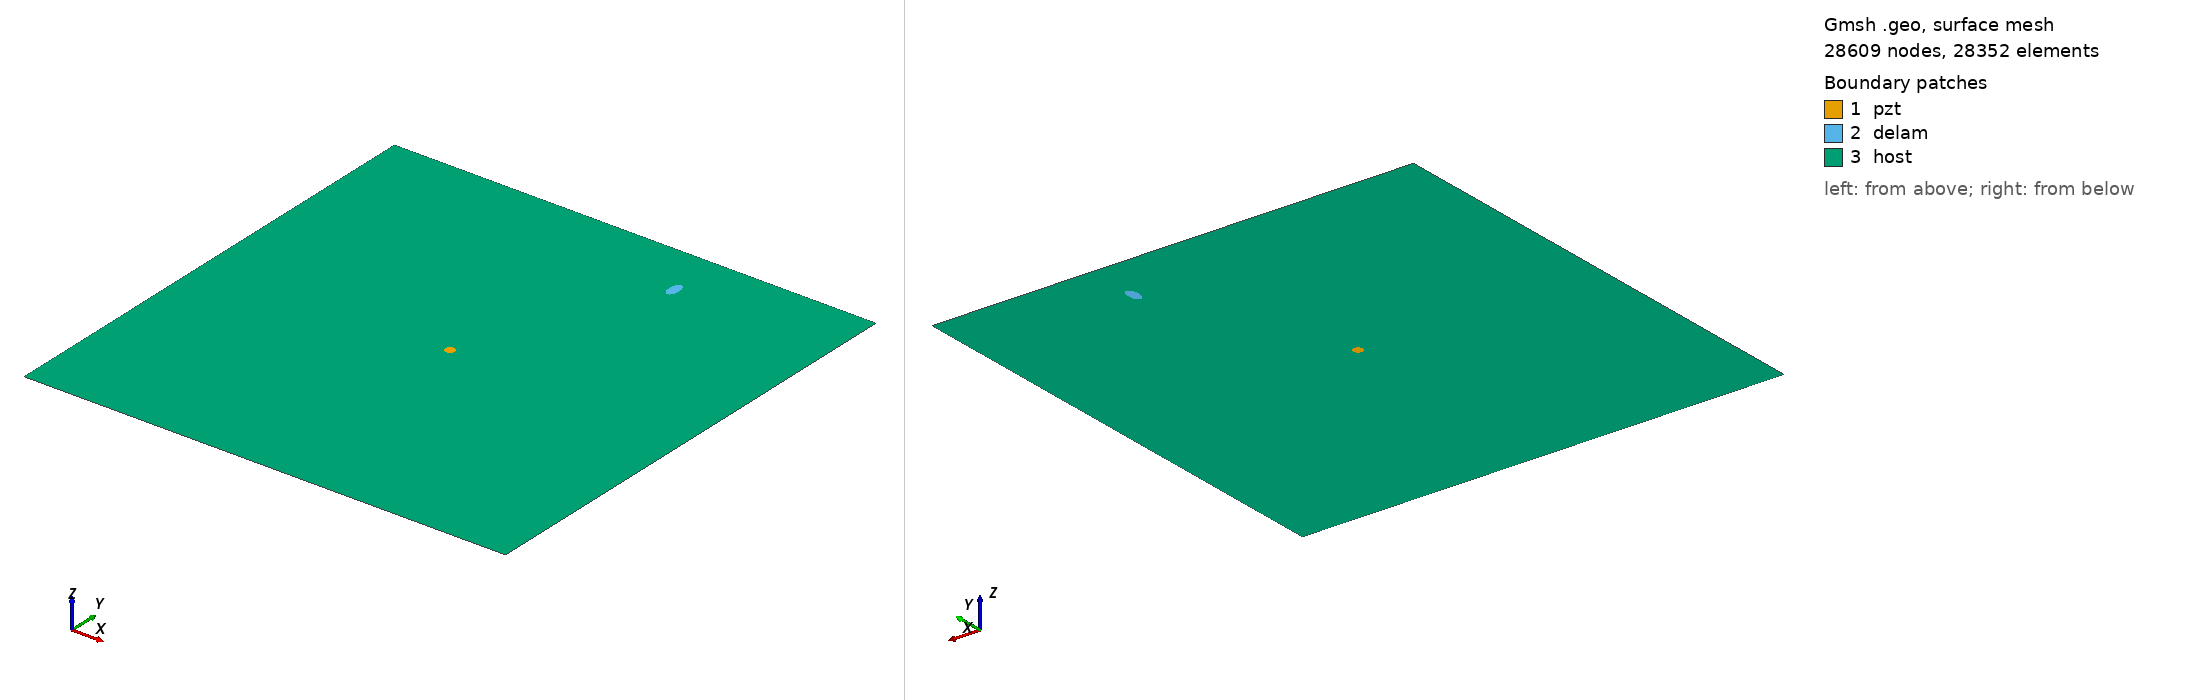

Gmsh geometry script, surface-meshed: 28609 nodes, 28352 surface elements. Boundary patches (legend numbers): 1 pzt, 2 delam, 3 host. Left view from above one corner, right view from below the opposite corner. Legend entries are the model's physical surfaces. The drawing asked Gmsh for element sizes between 1% and 20% of the model's largest extent; the script's own settings can give other sizes.

=== delam1_position_no_87_a_10mm_b_5mm_angle_90.geo (drawn) ===
SetFactory("OpenCASCADE");
L=0.500000; 
W=0.500000; 
a=0.010000; 
b=0.005000; 
x=0.333333; 
y=0.444444; 
alpha=0.500000 *Pi; 
r=0.005000; 
xpzt=0.250000; 
ypzt=0.250000; 
//+
Point(1) = {0, 0, 0, 1.0};
//+
Point(2) = {L, 0, 0, 1.0};
//+
Point(3) = {L, W, 0, 1.0};
//+
Point(4) = {0, W, 0, 1.0};
//+
Line(1) = {1, 2};
//+
Line(2) = {2, 3};
//+
Line(3) = {3, 4};
//+
Line(4) = {4, 1};
//+
Circle(5) = {xpzt, ypzt, -0, r, 0, 2*Pi};
//+
Ellipse(6) = {x, y, -0, a, b, 0, 2*Pi};
//+
Rotate {{0, 0, 1}, {x, y, 0}, alpha} {
  Curve{6}; 
}
//+
Curve Loop(1) = {4, 1, 2, 3};
//+
Curve Loop(2) = {6};
//+
Curve Loop(3) = {5};
//+
Curve Loop(4) = {6};
//+
Curve Loop(5) = {5};
//+
Plane Surface(1) = {5};
//+
Plane Surface(2) = {4};
//+
Plane Surface(3) = {1, 2, 3};
//+
Point(9) = {xpzt, ypzt, 0, 1.0};
//+
Point{9} In Surface {1};// mesh node at centre of pzt
//+
Physical Surface("pzt") = {1};
//+
Physical Surface("delam") = {2};
//+
Physical Surface("host") = {3};

Mesh.Algorithm = 6; // Frontal
Mesh.CharacteristicLengthFactor = 0.080000;
Mesh.CharacteristicLengthMin = 0.001000;
Mesh.CharacteristicLengthMax = 0.200000;
Mesh.RecombineAll = 1; // Apply recombination algorithm
Mesh.SubdivisionAlgorithm = 1; // 1: all quadrangles
Mesh.Smoothing = 1;
